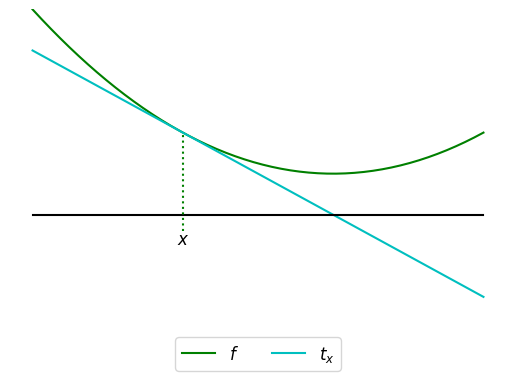

Recreate this plot in Python.
#!/usr/bin/env python
# coding: utf-8

# # Konvexität

# ## Überblick

# - konvexe Mengen und Funktionen spielen eine wichtige Rolle in der Optimierung
# 
# - konvexe Optimierungsprobleme lassen sich sowohl theoretisch als
#   auch algorithmisch relativ gut behandeln
#   
# - in diesem Kapitel werden einige elementare Ergebnisse aus diesem Bereich
#   hergeleitet

# ## Konvexe Mengen und konvexe Funktionen

# **Definition:** 
# $X\subset\mathbb{R}^d$ heißt konvex, falls
#   \begin{equation*} 
#   (1-\lambda ) x+\lambda y\in X 
#   \quad 
#   \forall x,y\in X
#   \quad 
#   \forall \lambda \in [ 0,1]
#   \end{equation*}
#   gilt.
#   
#   
# Sind $X_i$, $i\in I$ konvex, dann ist auch $\bigcap_{i \in I}X_i$ konvex.

# Um Konvexität von Funktionen zu untersuchen, führen wir einige Begriffe ein.
# Wir betrachten $f:\mathrm{dom}(f) \rightarrow \mathbb{R}$, wobei
# $\mathrm{dom}(f) \subset \mathbb{R} ^{d}$ der Definitionsbereich von $f$ ist.

# **Definition:**  
# 
# - $\mathrm{graph}( f) 
#   =\big\{ \big( x,f( x) \big) \ \big| \ x\in \mathrm{dom}( f) \big\} \subset \mathbb{R} ^{d+1}$
#   
# - $\mathrm{epi}( f) 
#   =\big\{ ( x,y) \ \big| \ y \geq f( x), \ x\in \mathrm{dom}( f) \big\}$, 
#   ist der *Epigraph* von $f$

# **Definition**:
# 
# - $f:\mathrm{dom}(f) \rightarrow \mathbb{R}$ ist *konvex*, falls $\mathrm{dom}(f)$ konvex ist und
#     \begin{equation*} 
#     f\big( ( 1-\lambda) x+\lambda y\big) \leq ( 1-\lambda ) f( x) +\lambda f( y) \quad \forall x,y\in \mathrm{dom}(f) \quad \forall \lambda \in [ 0,1] 
#     \end{equation*}
# 
# - $f:\mathrm{dom}(f) \rightarrow \mathbb{R}$ ist *strikt konvex*, falls $\mathrm{dom}(f)$ konvex ist und
#     \begin{equation*} 
#     f\big( ( 1-\lambda) x+\lambda y\big) < ( 1-\lambda ) f( x) +\lambda f( y) \quad \forall x\neq y\in \mathrm{dom}(f) \quad \forall \lambda \in ( 0,1) 
#     \end{equation*}
# 
# - $f$ ist $\mu$*-konvex*, $\mu>0$, falls
#     \begin{equation*} 
#     f(x) - \frac{\mu}{2} \|x\|_2^2
#     \end{equation*}
#     konvex ist

# **Beispiel:** 
# 
# - alle Normen sind konvex (Dreiecksungleichung)
# 
# - Least Square Loss
# 
# - $f(x) = x^TQx + b^Tx + c$ mit $Q$ symmetrisch positiv semidefinit, 
#   also insbesondere auch für $Q=0$ und somit
#   alle linear affinen Funktionen $f(x) = b^Tx + c$
# 
# - $f(x) = x^TQx + b^Tx + c$ mit $Q$ symmetrisch positiv definit 
#   ist $\mu$ konvex für $0<\mu \leq \lambda_{\min}(Q)$

# **Rechenregeln:** 
# 
# - sind $f,g$ konvex dann gilt dies auch für
# 
#   - $\alpha f$ mit $\alpha \geq 0$
# 
#   - $f+g$
# 
#   - $f(Ax+b) \ \forall A,b$
# 
#   - $h(x) = \max\big(f(x),g(x)\big)$
# 
# - mit $f(x,y)$ ist auch $g(x)=\min_y f(x,y)$ konvex
# 
# - für $f,g$ konvex ist $f\circ g$ i.d.R. nicht konvex
# 
# - $f:\mathrm{dom}(f) \rightarrow \mathbb{R}$ ist konvex genau dann, wenn $\mathrm{epi}(f)$ konvex ist (Beweis: siehe Übung)
# 
# - Jensen-Ungleichung: $f:\mathrm{dom}(f) \rightarrow \mathbb{R}$ konvex, $x_i\in\mathrm{dom}(f)$, $i=1,\ldots,n$, dann gilt
#     \begin{equation*} 
#     f\Big(\sum_{i=1}^n \lambda_i x_i\Big) \le \sum_{i=1}^n \lambda_i f(x_i)
#     \quad \forall \lambda_i \geq 0 \quad \text{mit} \quad \sum_{i=1}^n \lambda_i =1
#     \end{equation*} 
#     (Beweis: siehe Übung)

# ## Eigenschaften konvexer Funktionen

# **Satz:** Ist $f$ konvex, dann sind lokale Minima immer globale Minima.
# 
# 
# **Beweis:**
# 
# - sei $x$ ein lokales Minimum, d.h.
#   \begin{equation*} 
#   f( x) \leq f( y) \quad 
#   \forall y \quad \text{mit} \quad \| y-x\| < r,
#   \end{equation*}
#   $r$ hinreichend klein
# 
# - Annahme: es existiert $\bar{x}\in\mathrm{dom}(f)$ mit $f(\bar{x})<f(x)$
# 
# - für $\lambda>0$ sei
#   \begin{equation*} 
#   y=x+\lambda ( \bar{x}-x) =( 1-\lambda ) x+\lambda \bar{x}
#   \end{equation*}
# - damit ist
#   \begin{equation*} 
#   \| y-x\| = \lambda \| x-\bar{x}\|
#   \end{equation*}
#   
# - da $\mathrm{dom}(f)$ konvex ist, ist $y\in \mathrm{dom}(f)$
#   für $\lambda\in[0,1]$
#   und somit 
#   \begin{align*}
#   f( y) 
#   &\leq ( 1-\lambda ) f( x) +\lambda f( \bar{x}) \\ 
#   &= f( x) +\lambda \big( \underbrace{f( \bar{x}) -f( x)}_{<0} \big) \\ 
#   &< f( x)
#   \end{align*}
#   für alle $\lambda\in(0,1]$
# 
# - wählt man jetzt $\lambda\in(0,1]$ klein genug, so dass $\| y-x\| < r$ gilt,
#   so erhalten wir einen 
#   Widerspruch dazu, dass $x$ ein lokales Minimum ist
# 
# $\square$

# **Bemerkung:** Konvexe Funktionen müssen keine lokalen oder globalen Minima besitzen, z.B. $f(x)=e^x$.

# **Satz:** Ist $f$ strikt konvex, dann gibt es höchstens ein Minimum.
# 
# 
# **Beweis:**
# 
# - es seien $x\neq y$ Minima, d.h.
#     \begin{equation*} 
#     f(x) = f(y) = f_\ast = \inf_x f(x)
#     \end{equation*}
# 
# - mit der Konvexität von $f$ folgt
#     \begin{equation*} 
#     z = \frac{1}{2}x+\frac{1}{2}y \in \mathrm{dom}(f)
#     \end{equation*}
#     und
#     \begin{equation*} 
#     f(z)=
#     f\Big( \frac{1}{2}x+\frac{1}{2}y\Big) 
#     <\frac{1}{2}f( x) +\frac{1}{2}f( y) 
#     =f_\ast 
#     \end{equation*}
#     was ein Widerspruch zur Minimalität von $f_\ast$ ist
# 
# $\square$

# Für die Glattheit konvexer Funktionen liefert das folgende Lemma einen Hinweis.
# 
# 
# **Lemma:** Es sei $f$ konvex, $\bar{B}_\delta(x) \subset \mathrm{dom}(f)$
# und $f$ beschränkt auf $\bar{B}_\delta(x)$. Dann ist $f$ Lipschitz-stetig auf $\bar{B}_\delta(x)$.
# 
# 
# **Beweis:**
# 
# - mit $y \in \bar{B}_\delta(x)$, $x\neq y$, ist $0 < \|x-y\| \leq \delta$
# 
# - wir setzen nun
#   \begin{align*} 
#   z
#   &=x+\underbrace{\frac{\delta }{\| x-y\|}}_{\alpha}( x-y) 
#   \\
#   &=x+\alpha ( x-y) 
#   \\
#   &=( 1+\alpha ) x-\alpha y
#   \end{align*}
#   und erhalten
#   \begin{equation*} 
#   \|z -x\|=\frac{\delta}{\| x-y\|}\cdot \| y-x\|=\delta,
#   \end{equation*}
#   also $z \in \partial\bar{B}_\delta(x)$, bzw.
#   \begin{align*} 
#   x
#   &=\frac{1}{1+\alpha }( z+\alpha y) 
#   \\
#   &=\frac{1}{1+\alpha }z+\frac{\alpha }{1+\alpha }y
#   \\
#   &=\big(\underbrace{ 1-\frac{\alpha }{1+\alpha }}_{1-\beta}\big) z
#   +\underbrace{\frac{\alpha }{1+\alpha }}_{\beta}y
#   \end{align*}
#   
# - wegen $\alpha>0$ gilt $\beta\in[0,1]$ und aus der Konvexität von $f$ folgt
#   \begin{align*} 
#   f(x) 
#   &\leq (1-\beta)f(z) + \beta f(y)
#   \\
#   &= \frac{1}{1+\alpha } f(z) + \frac{\alpha }{1+\alpha }f(y)
#   \end{align*}
#   und somit
#   \begin{align*} 
#   f(x) - f(y)
#   &\leq \frac{1}{1+\alpha } f(z) + \frac{\alpha }{1+\alpha }f(y)  - f(y)
#   \\
#   &=  \frac{1}{1+\alpha } \big(f(z)-f(y)\big)
#   \end{align*}
# 
# - $f$ ist beschränkt auf  $\bar{B}_\delta(x)$, d.h.
#     \begin{equation*} 
#     |f(u)| \leq M \quad \forall u\in \bar{B}_\delta(x)
#     \end{equation*}
# - wegen $z,y \in \bar{B}_\delta(x)$ erhalten wir
#   \begin{align*} 
#   f(x) - f(y)
#   &\leq \frac{2M}{1+\alpha} 
#   \\
#   &= \frac{2M}{1+\frac{\delta}{\| x-y\|}} 
#   \\
#   &= \frac{2M \| x-y\|}{\delta + \| x-y\|} 
#   \\
#   &\leq \frac{2M }{\delta}\| x-y\|
#   \end{align*}
# 
# - durch vertauschen von $x$ und $y$ folgt schließlich
#   \begin{equation*} 
#   |f(x) - f(y)| \leq \frac{2M }{\delta}\| x-y\|
#   \end{equation*}
# 
# $\square$

# Ist $f$ also konvex und beschränkt, dann ist es immer lokal Lipschitz-stetig.
# 
# Ist $X$ ein endlichdimensionaler normierter Raum, so kann man zeigen, dass jede konvexe Funktion $f:X \supset \mathrm{dom}(f) \rightarrow \mathbb{R}$ auf jeder Kugel $\bar{B}_\delta(x) \subset \mathrm{dom}(f)$ beschränkt ist, so dass wir in diesem Fall auf die zusätzliche Voraussetzung der Beschränktheit verzichten können.

# Wie sieht es mit der Differenzierbarkeit konvexer Funktionen aus?
# 
# 
# **Lemma:** $f:\mathbb{R}^d \supset \mathrm{dom}(f) \rightarrow \mathbb{R}$ konvex,
# $\mathrm{dom}(f)$ konvex, offen, ist fast überall differenzierbar, d.h.
# \begin{equation*} 
# \forall x\in \mathrm{dom}( f)
# \quad \forall \varepsilon >0
# \quad \exists \tilde{x}\in \mathrm{dom}( f)
# \quad\text{mit}
# \left\| \tilde{x}-x\right\| <\varepsilon
# \end{equation*}
# und $f$ ist differenzierbar in $\tilde{x}$.
# 
# 
# Es gibt stetige Funktionen, die nirgends differenzierbar sind.
# Die Konvexität sorgt also für ein gewisses Maß an Regularität.

# ## Differenzierbare konvexe Funktionen

# Bei differenzierbarem $f$ besteht ein enger Zusammenhang zwischen der Konvexität und den Eigenschaften der Ableitungen.

# **Lemma:**
# $f:\mathbb{R}^d \supset \mathrm{dom}(f) \rightarrow \mathbb{R}$ sei differenzierbar.
# $f$ ist konvex genau dann wenn $\mathrm{dom}(f)$ konvex ist und
# \begin{equation*} 
# f(y) \geq f(x) + f'(x)(y-x) \quad \forall x,y \in \mathrm{dom}(f).
# \end{equation*}

# **Beweis:**
# 
# "$\Rightarrow$"
# 
# - ist $f$ konvex, so ist $\mathrm{dom}(f)$ konvex und
#   \begin{equation*} 
#   f\big((1-t) x+t y\big) \leq (1-t) f(x) + t f(y) \quad \forall t     
#   \in[0,1]
#   \end{equation*}
# 
# - für $t \in(0,1)$ gilt dann
#   \begin{equation*} 
#   \begin{aligned}
#   f\big(x+t(y-x)\big) 
#   & =f\big((1-t) x+t y\big) \\
#   & \leq (1-t) f(x)+t f(y)\\
#   &=f(x)+t\big(f(y)-f(x)\big)
#   \end{aligned}
#   \end{equation*}
#   und somit
#   \begin{equation*} 
#   f(y) \geq f(x) +\frac{f\big(x+t(y-x)\big)-f(x)}{t} \quad \forall t      \in(0,1)
#   \end{equation*}
# 
# - durch Grenzübergang $t\downarrow 0$ erhält man
#   \begin{equation*} 
#   f(y) \geq f(x) + f'(x)(y-x)
#   \end{equation*}
# 
# "$\Leftarrow$"
# 
# - es gilt $\mathrm{dom}(f)$ konvex und
#   \begin{equation*} 
#   f(y) \geq f(x) +f'(x) (y-x) \quad \forall x,y\in \mathrm{dom}(f)
#   \end{equation*}
# 
# - für $t\in \left[ 0,1\right]$ setzen wir
#   \begin{equation*} 
#   z= (1-t) x+ty
#   \end{equation*}
# 
# - dann ist $z\in \mathrm{dom}(f)$ und
#   \begin{equation*} 
#   \begin{aligned}
#   f(x) 
#   &\geq f(z) +f'(z)  (x-z) 
#   \\ 
#   f(y) 
#   &\geq f(z) +f'(z) (y-z)
#   \end{aligned}
#   \end{equation*}
# 
# - multiplizieren wir die erste Ungleichung mit $1-t$ und die zweite mit $t$ und addieren die Ergebnisse, dann erhalten wir
#   \begin{align*}
#   (1-t) f(x) + t f(y) 
#   &\geq (1-t)\big(f(z) +f'(z)  (x-z) \big) 
#   \\
#   &\quad + t \big(f(z) +f'(z) (y-
#   z)\big)\\
#   &= f(z) +f'(z) \big( \underbrace{( 1-t) x+ty}_z -z\big)\\
#   &= f(z) \\
#   &= f\big(( 1-t) x+ty \big)
#   \end{align*}
# 
# $\square$

# **Bemerkung:** 
# $f(y) \geq f(x) +f'(x) (y-x) =: t_{x}(y)$, d.h. der Graph von $f$ liegt immer oberhalb der Tangenten $t_{x}$.

# In[1]:


import sympy as sy
import numpy as np
import matplotlib.pyplot as plt

get_ipython().run_line_magic('matplotlib', 'inline')

fsize = 12

x = sy.symbols('x')
f  = sy.Lambda(x, x*x/2 + 1/2)
f1 = sy.Lambda(x, f(x).diff(x))

x0 = -1

tx = sy.Lambda(x, f(x0) + f1(x0)*(x-x0) )

tx = sy.lambdify(x, tx(x))
f  = sy.lambdify(x, f(x))

x = np.linspace(-2,1)
xmin = x.min()
xmax = x.max()
plt.plot(x, f(x) , 'g', label = '$f$')
plt.plot(x, tx(x), 'c', label = '$t_{x}$')
plt.axis('off')
#
tic = 0.2
plt.plot([xmin, xmax], [0,0], 'k')
#
plt.text(x0, -tic, '$x$', ha = 'center', va = 'top', fontsize=fsize)
plt.plot([x0,x0], [-tic,f(x0)], 'g:')
#
plt.legend(loc='lower center', ncol=3, fontsize=fsize)
plt.ylim(xmin, f(xmin));


# Alternativ zeigt man
# 
# 
# **Lemma:** 
# $f:\mathbb{R}^d \supset \mathrm{dom}(f) \rightarrow \mathbb{R}$ sei differenzierbar.
# $f$ ist konvex genau dann wenn $\mathrm{dom}(f)$ konvex ist und
# \begin{equation*} 
# \big(f'(y) - f'(x)\big)(y-x) \geq 0 \quad \forall x,y \in \mathrm{dom}(f).
# \end{equation*}
# 
# 
# **Beweis:**
#   
# "$\Rightarrow$"
#   
# - ist $f$ konvex und differenzierbar, dann gilt
#     \begin{equation*} 
#     f(y) \geq f(x) +f'(x) (y-x)
#     \end{equation*}
#     bzw.
#     \begin{equation*} 
#     f(x) \geq f(y) +f'(y) (x-y)
#     \end{equation*}
#     
# - durch Addition der Ungleichungen erhält man
#     \begin{equation*} 
#     f(y) + f(x) \geq f(x) + f(y) + \big(f'(x) - f'(y)\big) (y-x)
#     \end{equation*}
#     und somit
#     \begin{equation*} 
#     \big(f'(y) - f'(x)\big)(y-x) \geq 0
#     \end{equation*}
#     
# "$\Leftarrow$"
#   
# - es gelte jetzt
#     \begin{equation*} 
#     \big(f'(y) - f'(x)\big)(y-x) \geq 0 \quad \forall x,y \in \mathrm{dom}(f)
#     \end{equation*}
#   
# - da $\mathrm{dom}(f)$ konvex ist, ist
#     für $s,\lambda \in [0,1]$ die Funktion
#     \begin{equation*} 
#     g(s) = f\big(x + s\lambda (y-x) \big)
#     \end{equation*}
#     wohldefiniert
#     
# - es ist
#     \begin{equation*} 
#     g(0) = f(x), \quad g(1) = f\big(x + \lambda (y-x) \big)
#     \end{equation*}
#     und mit $f$ ist auch $g$ differenzierbar mit
#     \begin{equation*} 
#     g'(s) = \lambda f'\big(x + s\lambda (y-x) \big)(y-x)
#     \end{equation*}
#    
# - damit folgt
#     \begin{align*}
#     f\big(x + \lambda (y-x) \big) - f(x)
#     & = g(1) - g(0) \\
#     & = \int_0^1 g'(\sigma) \:d\sigma \\
#     & = \int_0^1 \lambda f'\big(x + \sigma\lambda (y-x) \big)(y-x)\:d\sigma
#     \end{align*}
# 
# - aus der Voraussetzung folgt
#     \begin{align*}
#     0 
#     &\leq \big(  f'\big(x + \sigma (y-x) \big) 
#                - f'\big(x + \sigma\lambda (y-x) \big) \big)
#               \big(x + \sigma (y-x) - \big(x + \sigma\lambda (y-x) \big)\big)  \\
#     & = \sigma (1-\lambda)  \big(  f'\big(x + \sigma (y-x) \big) 
#                - f'\big(x + \sigma\lambda (y-x) \big) \big)
#                (y-x)      
#     \end{align*}
# 
# - für $\sigma,\lambda \in (0,1)$ ist $\sigma (1-\lambda) > 0$ und damit
#     \begin{equation*} 
#     f'\big(x + \sigma\lambda (y-x) \big)(y-x)
#     \leq
#     f'\big(x + \sigma (y-x) \big)(y-x)
#     \end{equation*}
#   
# - benutzen wir diese Abschätzung im Integral von oben, so erhalten wir
#     wegen $\lambda\in(0,1)$
#     \begin{align*}
#     f\big(x + \lambda (y-x) \big) - f(x)
#     & = \lambda \int_0^1 f'\big(x + \sigma\lambda (y-x) \big)(y-x)\:d\sigma \\
#     & \leq \lambda \int_0^1 f'\big(x + \sigma (y-x) \big)(y-x)\:d\sigma \\
#     & = \lambda \big(f(y) - f(x)\big)
#     \end{align*}
#     und damit
#     \begin{equation*} 
#     f\big( (1-\lambda)x + \lambda y \big) \leq (1-\lambda)f(x) + \lambda f(y)
#     \end{equation*}
#     
# - für $\lambda = 0$ bzw. $\lambda = 1$ gilt die Ungleichung trivialerweise
#     
# $\square$

# **Bemerkung:**
# $\big(f'(y) - f'(x)\big)(y-x) \geq 0$ bedeutet, das $f'$ monoton wachsend ist.

# Oben haben wir gesehen, dass bei konvexem $f$ lokale Minima *immer* globale Minima sind.
# 
# 
# **Lemma:** $f:\mathbb{R}^d \supset \mathrm{dom}(f) \rightarrow \mathbb{R}$ konvex, differenzierbar, $\mathrm{dom}(f)$ offen. $x\in\mathrm{dom}(f)$ ist globales Minimum von $f$ genau dann wenn $f'(x)=0$
# 
# 
# **Beweis:**
# 
# "$\Rightarrow$" 
#   
# - $\mathrm{dom}(f)$ ist offen, also ist $x$ auch ein 
#   lokales Minimum und somit gilt $f'(x)=0$
#   
# "$\Leftarrow$" 
#   
# - $f(y) \geq f(x) +f'(x) (y-x) = f(x)\quad\forall y\in \mathrm{dom}(f)$
#   
# $\square$

# Jetzt betrachten wir zweite Ableitungen von $f$.
# 
# 
# **Lemma:** $f:\mathbb{R}^d \supset \mathrm{dom}(f) \rightarrow \mathbb{R}$ sei $C^2$, $\mathrm{dom}(f)$ offen.
# $f$ ist konvex genau dann wenn $\mathrm{dom}(f)$ konvex ist und
#   \begin{equation*} 
#   f''(x) \succeq 0 \quad \forall x \in \mathrm{dom}(f)
#   \end{equation*}
#   gilt ($f''(x) \succeq 0$ bedeutet $f''(x)$ ist positiv semidefinit).

# **Beweis:**
# 
# "$\Rightarrow$"
#   
# - da $\mathrm{dom}(f)$ offen ist gilt für hinreichend kleines $t\geq 0$
#     \begin{equation*} 
#     x + tv \in \mathrm{dom}(f) \quad \forall v \in \bar{B}_1(0)
#     \end{equation*}
#     
# - da $f$ konvex und damit $f'$ monoton wachsend ist erhält man für beliebiges  $v \in \bar{B}_1(0)$
#   \begin{align*}
#   v^T f''(x) v
#   &  = \lim_{t\downarrow 0} \frac{\big(f'(x + tv) - f'(x)\big)v}{t}\\
#   &  = \lim_{t\downarrow 0} \frac{\big(f'(x + tv) - f'(x)\big)tv}{t^2}\\
#   &  = \lim_{t\downarrow 0} \frac{\big(f'(x + tv) - f'(x)\big)
#        (x + tv - x)}{t^2}\\
#   &\geq 0
#   \end{align*}
#      
# "$\Leftarrow$"
# 
# - da $\mathrm{dom}(f)$ konvex ist, ist für $t\in[0,1]$ und $x,y \in \mathrm{dom}(f)$ die Funktion
#   \begin{equation*} 
#   g(t) = f'\big(x+ t (y-x)\big)(y-x)
#   \end{equation*}
#   wohldefiniert und auf $(0,1)$ differenzierbar mit Ableitung
#   \begin{equation*} 
#   g'(t) = (y-x)^T f''\big(x+ t (y-x)\big)(y-x)
#   \end{equation*}
#   
# - aus dem Mittelwertsatz folgt dann
#   \begin{align*}
#   \big(f'(y) - f'(x)\big)(y-x) 
#   &= g(1) - g(0)\\
#   &= g'(\tau) \\
#   &= (y-x)^T f''\big(x+ \tau (y-x)\big)(y-x)
#   \end{align*}
#   mit $\tau\in(0,1)$
#   
# - da $\mathrm{dom}(f)$ konvex ist, gilt für alle $\tau\in(0,1)$ 
#   und für alle $x,y\in \mathrm{dom}(f)$
#   \begin{equation*} 
#   \xi = x + \tau(y-x) \in \mathrm{dom}(f)
#   \end{equation*}
#   also
#   \begin{align*}
#   \big(f'(y) - f'(x)\big)(y-x) = (y-x)^Tf''(\xi)(y-x) \geq 0
#   \end{align*}
#   womit $f'$ monoton wachsend und damit $f$ konvex ist
#   
# $\square$

# **Bemerkung:**
# 
#   - ist $f''(x) \succ 0$ $\forall x \in \mathrm{dom}(f)$ (positiv definit), 
#     dann ist $f$ strikt konvex
# 
#   - die Umkehrung der letzten Aussage ist falsch, denn
#     $f(x)=x^4$ ist strikt konvex auf $\mathbb{R}$, aber $f''(0)=0$

# ## Restringierte konvexe Minimalprobleme

# **Problemstellung:**
#   
# - gegeben sei $f:\mathbb{R}^d \supset \mathrm{dom}(f) \rightarrow \mathbb{R}$ konvex, sowie
#     \begin{equation*} 
#     \emptyset\neq X \subset \mathrm{dom}(f) \quad \text{konvex}
#     \end{equation*}
#   
# - bestimme $x_\ast = \mathrm{argmin}_{x\in X} f(x)$

# **Satz:** $f,X$ wie in der Problemstellung, $\mathrm{dom}(f)$ offen, $f$ sei $C^1$. Dann gilt
# \begin{equation*} 
# x_\ast\in X \quad\text{ist Minimierer}
# \quad \Leftrightarrow \quad
# f'(x_\ast)(x-x_\ast)\geq 0 \quad\forall x\in X
# \end{equation*}

# **Beweis:**
# 
# "$\Rightarrow$"
#   
# - sei $x_\ast \in X$ Minimierer, und $x\in X$ mit
#     \begin{equation*} 
#     f'(x_\ast)(x-x_\ast) < 0
#     \end{equation*}  
# 
# - wir betrachten die Funktion
#   \begin{align*} 
#   g(t) &= f\big(x_\ast + t(x-x_\ast)\big),
#   \\
#   g'(t) &= f'\big(x_\ast + t(x-x_\ast)\big)(x-x_\ast)
#   \end{align*}
#   
# - wegen
#   \begin{align*} 
#   g(0) &= f(x_\ast),
#   \\
#   g'(0) &=  f'(x_\ast)(x-x_\ast) < 0
#   \end{align*}
#   existiert ein $t>0$ mit
#   \begin{equation*} 
#   f\big(x_\ast + t(x-x_\ast)\big)
#   = g(t)
#   < g(0)
#   = f(x_\ast)
#   \end{equation*}
# 
# - da $X$ konvex ist, ist $x_\ast + t(x-x_\ast) \in X$,
#   so dass $x_\ast$ kein Minimierer in $X$ sein kann
#   
# "$\Leftarrow$"
#   
# - $f$ ist konvex, weshalb
#   \begin{equation*} 
#   f(y) - f(x) 
#   \geq  f'(x)(y-x) 
#   \quad 
#   \forall x,y\in \mathrm{dom}(f)
#   \end{equation*}  
#   gilt
#    
# - mit $x = x_\ast$ folgt dann mit der Voraussetzung
#   \begin{equation*} 
#   f(y) - f(x_\ast) 
#   \geq  f'(x_\ast)(y-x_\ast) 
#   \geq 0 
#   \quad 
#   \forall y\in X \subset \mathrm{dom}(f)
#   \end{equation*}  
#   so dass $x_\ast \in X$ Minimierer ist
# 
# $\square$

# **Bemerkung:**
#   $f'(x_\ast)(x-x_\ast)$ sind alle "zulässigen" Richtungsableitungen, d.h. solche die "nicht aus $X$ hinaus gehen".

# Wann existiert nun ein Minimierer $x_\ast$?
# Ist $X$ kompakt, dann folgt aus der Stetigkeit von $f$ die Existenz.
# Ist $X$ nicht kompakt, dann kann $\inf_{x\in X}f(x) > -\infty$ sein, es muss aber kein $x_\ast$ existieren, wie. z.B. bei $f(x) = e^x$ auf $\mathbb{R}$.
# 
# Das ist in der Praxis oft nicht schlimm, man gibt sich für eine vorgegebene Toleranz $\varepsilon > 0$ mit einem $x_\varepsilon$ mit
# \begin{equation*} 
# f(x_\varepsilon) - f(x_\ast) \leq \varepsilon
# \end{equation*}
# zufrieden.
# 
# Für den Fall $X = \mathbb{R}^d$ erhalten wir hinreichende Existenzaussagen.

# **Definition:** $f:\mathbb{R}^d \rightarrow \mathbb{R}$, $\alpha\in\mathbb{R}$, dann heißt
# 
# \begin{equation*} 
# f^{\leq\alpha} =
# \{x \ |\ x\in\mathbb{R}^d ,\ f(x)\leq\alpha\}
# \end{equation*}
# 
# $\alpha$*-Sublevel-Menge* von $f$.
# 
# 
# **Satz:** Ist $f:\mathbb{R}^d \rightarrow \mathbb{R}$ konvex und existiert ein 
# $\alpha\in\mathbb{R}$ so dass $f^{\leq\alpha}$ nichtleer und beschränkt ist, dann besitzt
# $f$ einen globalen Minimierer $x_\ast$.
# 
# 
# **Beweis:**
# 
# - $f$ ist stetig und $f^{\leq\alpha}$ ist das Urbild von $(-\infty,\alpha]\subset\mathbb{R}$
#   
# - $(-\infty,\alpha]$ ist abgeschlossen in $\mathbb{R}$, also ist $f^{\leq\alpha}$
#   abgeschlossen in $\mathbb{R}^d$
#   
# - $f^{\leq\alpha}$ ist nach Voraussetzung auch beschränkt und somit kompakt
#   
# - da $f$ stetig ist, nimmt es auf $f^{\leq\alpha}$ sein Minimum an, d.h.
#     $\exists x_\ast \in f^{\leq\alpha}$ mit
#     \begin{equation*} 
#     x_\ast = \mathrm{argmin}_{x\in f^{\leq\alpha}} f(x),
#     \quad
#     f(x_\ast)\leq\alpha
#     \end{equation*}
#     
# - für $x\notin f^{\leq\alpha}$ gilt
#     \begin{equation*} 
#     f(x) \geq \alpha \geq f(x_\ast)
#     \end{equation*}
#     und somit ist $x_\ast$ globaler Minimierer
#     
# $\square$

# ## Zusammenfassung

# - bei konvexen Funktionen sind lokale auch immer globale Minima
# 
# - Konvexität kann bei differenzierbarem $f$ geprüft werden über
#   die Monotonie des Gradienten $f'$ bzw. die positive Semidefinitheit
#   der Hesse-Matrix $f''$
#   
# - ist $f$ konvex und differenzierbar, dann ist 
#   \begin{equation*} 
#   f'(x_\ast)=0
#   \end{equation*} 
#   hinreichend und notwendig
#   dafür, dass $x_\ast$ globales Minimum ist
#   
# - bei restringierter Optimierung konvexer, differenzierbarer Funktionen $f$
#   über konvexen Mengen $X$ ist
#   \begin{equation*} 
#   f'(x_\ast)(x-x_\ast)\geq 0 \quad\forall x\in X
#   \end{equation*} 
#   hinreichend und notwendig
#   dafür, dass $x_\ast$ globales Minimum ist
